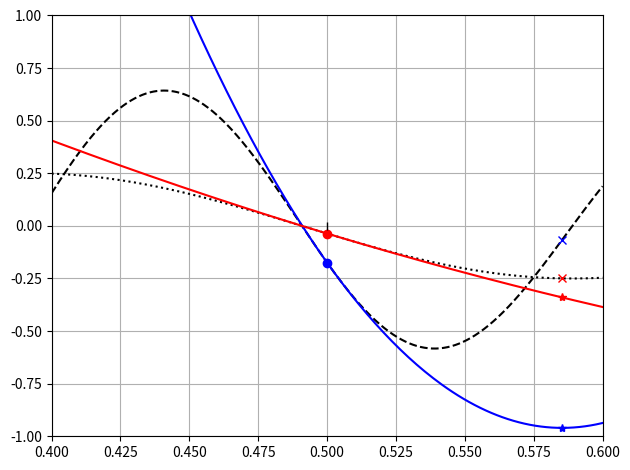
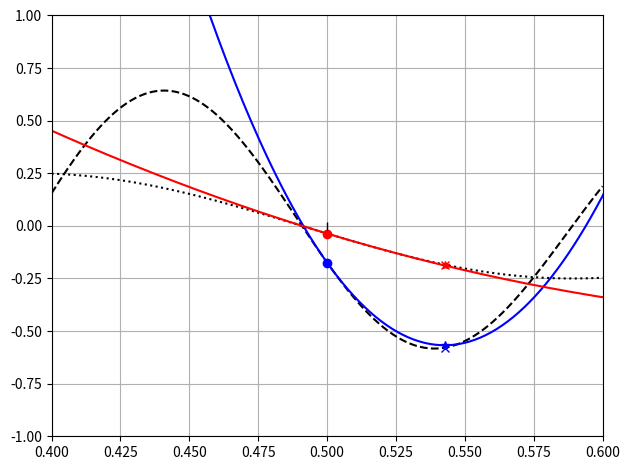
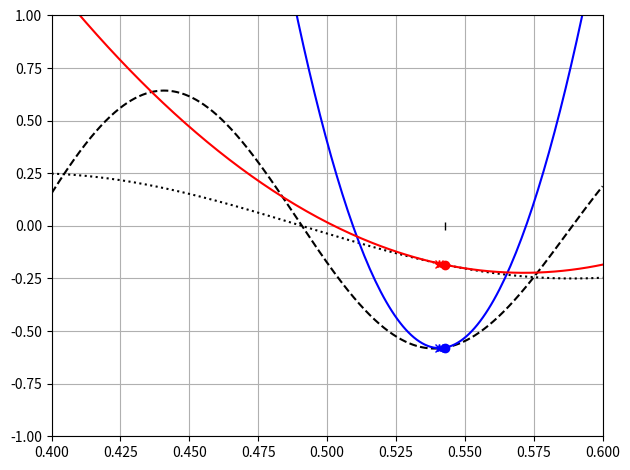
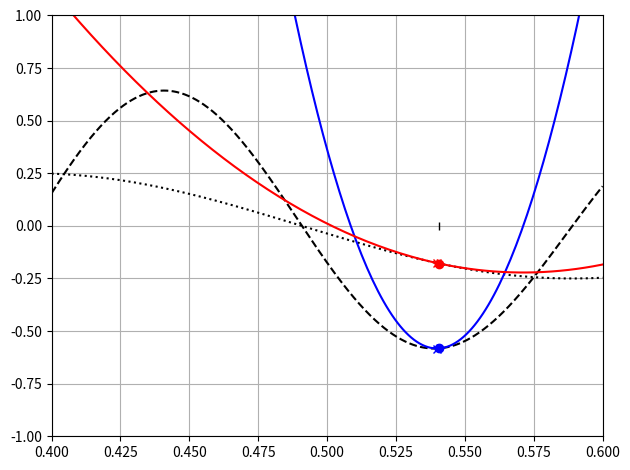
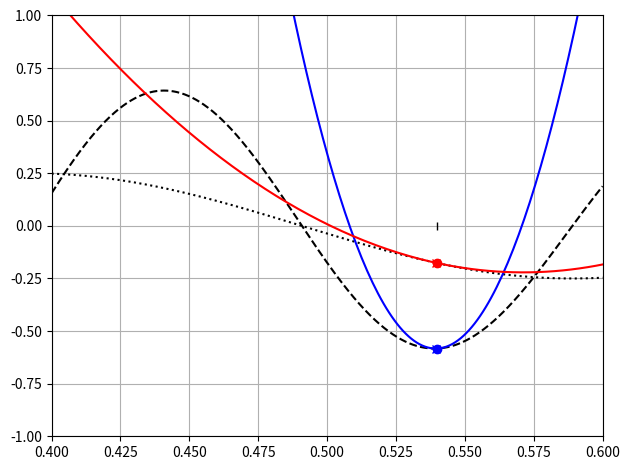
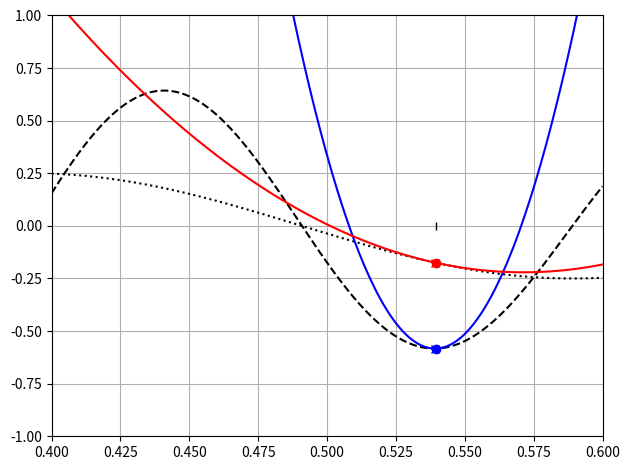
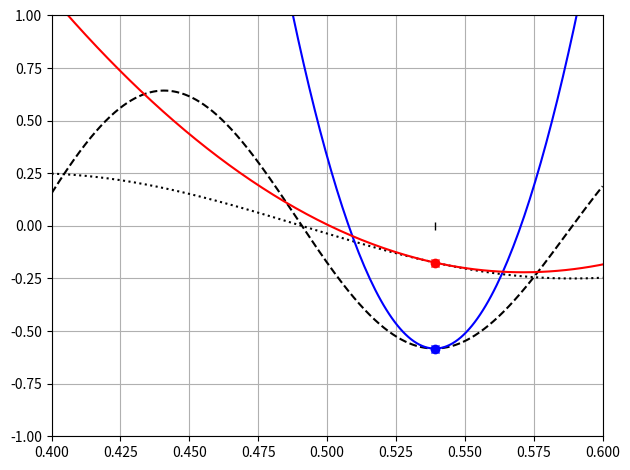
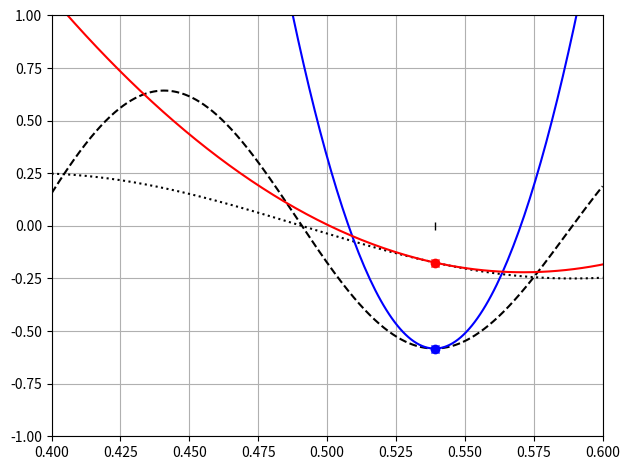
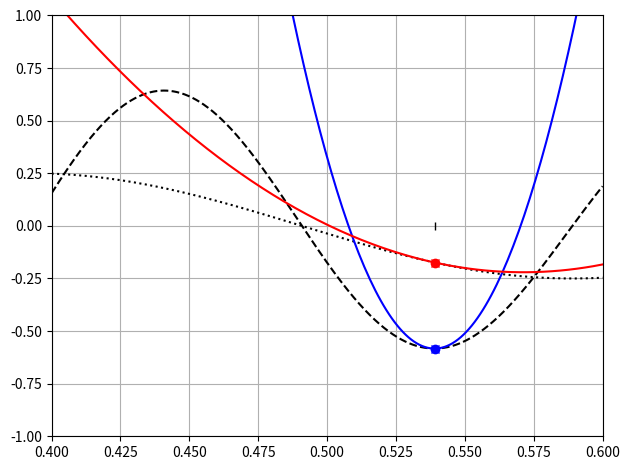
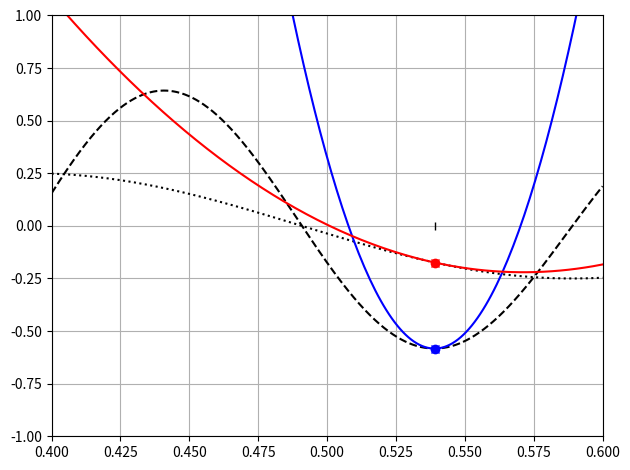
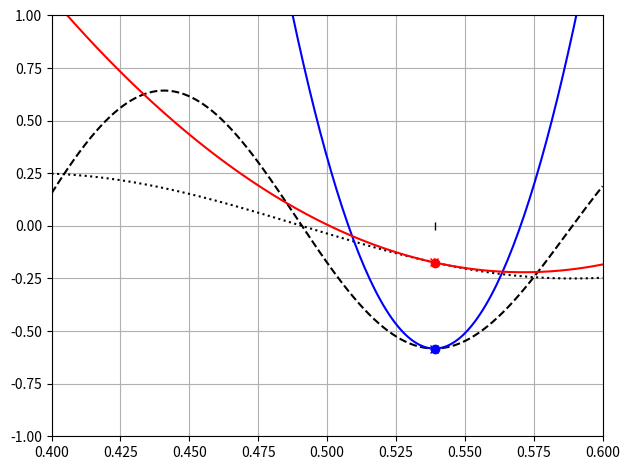
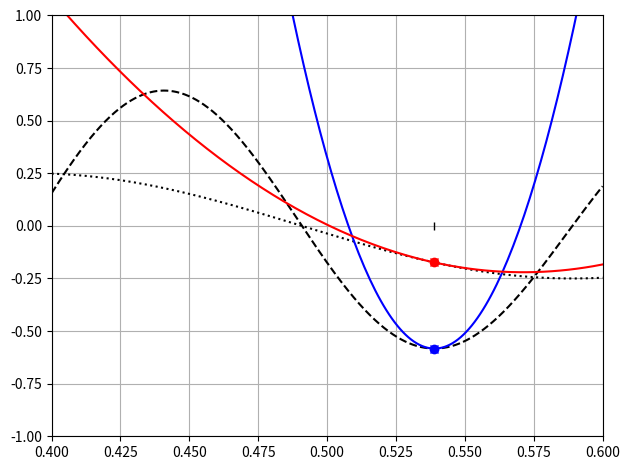
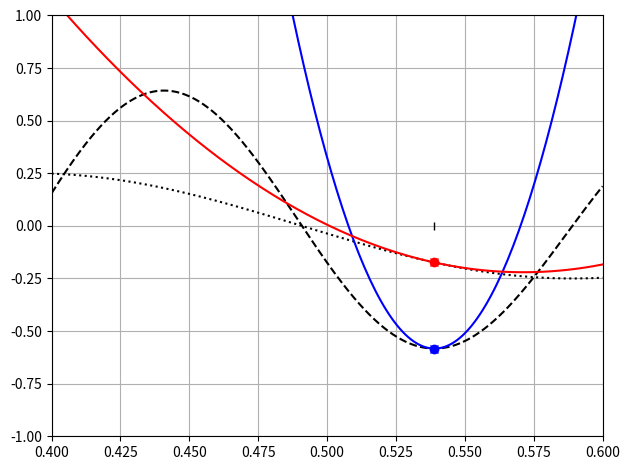
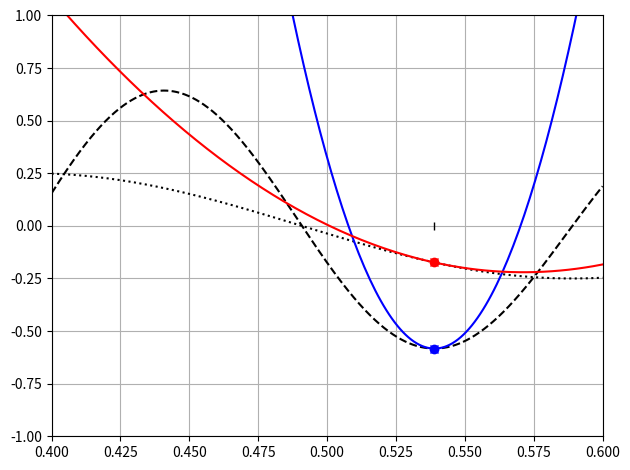

Recreate these plots in Python, in order.
#
import numpy as np
import matplotlib.pyplot as plt
#
#   objective
#
def obj(x):
#
    a = 1.
    b = 32.
    c = -1.
    f = a*np.sin(b*x)*np.exp(c*x)
    df = a*c*np.sin(b*x)*np.exp(c*x) + a*np.exp(c*x)*np.cos(b*x)*b
    ddf = a*c*b*np.cos(b*x)*np.exp(c*x) + a*c*c*np.sin(b*x)*np.exp(c*x)  + a*c*np.exp(c*x)*np.cos(b*x)*b - a*np.exp(c*x)*np.sin(b*x)*b*b
#
    return [f, df, ddf]
#
#   constraint
#
def con(x):
#
    a = 1./4.
    b = 16
#
    g = a*np.cos(b*x)
    dg = -a*b*np.sin(b*x)
    ddg = -a*b*b*np.cos(b*x)
#
    return [g, dg, ddg]
#
#   main
#
if __name__ == '__main__':
#
#   prelims
#
    x_dom = np.linspace(0.4,0.6,num=1000)
    x_app_dom = np.linspace(0,1,num=1000)
    f_dom = np.zeros_like(x_dom) 
    g_dom = np.zeros_like(x_dom) 
#
    for i in range(len(x_dom)):
        f_dom[i] = obj(x_dom[i])[0]
        g_dom[i] = con(x_dom[i])[0]
#
    x = 0.5
#
    cg = 1; cf = 1
    f_app=0.; g_app=0.
    mov=0.1
    xnew=0.
    fold=1e8
    xold=0
#
#   loop
#
    for k in range(100):
#
#       simulate       
#
        [f,df,ddf] = obj(x)
        [g,dg,ddg] = con(x)
#
#       check if feasible descent, otherwise check if approximations are conservative
#
        flg=0
        if f > fold or g > 0:
            if k>0 and f_app < f or g_app < g:
                with open('tmp_%d.tex'%(k-1),'a') as file:
                    file.write('-> not accepted\n\n')
                x=xold
                if f_app < f:
                    cf = cf*2.
                    with open('tmp_%d.tex'%(k-1),'a') as file:
                        file.write('--> objective\n\n')
                if g_app < g:
                    cg = cg*2.
                    with open('tmp_%d.tex'%(k-1),'a') as file:
                        file.write('--> constraint\n')
                [f,df,ddf] = obj(x)
                [g,dg,ddg] = con(x)
            else:
                with open('tmp_%d.tex'%(k-1),'a') as file:
                    file.write('-> accepted\n\n')
                flg=1
                cg = 1
                cf = 1
        else:
            with open('tmp_%d.tex'%(k-1),'a') as file:
                file.write('-> feasible descent\n\n')
            flg=1
#
        print(k,flg, abs(x-xold))
#
        if flg == 1 and abs(x-xold)<1e-6:
            exit()
#
        fold=f
#
#       enforce strict convexity
#
        ddf=max(ddf,1e-6)
        ddg=max(ddg,0.)
#
#       plot the approximations around the current point
#
        f_app_dom = f + (x_app_dom-x)*df + cf*0.5*ddf*(x_app_dom-x)**2.
        g_app_dom = g + (x_app_dom-x)*dg + cg*0.5*ddg*(x_app_dom-x)**2.
#
#       QPQC update
#
        lab_lo = 1e-9
        lab_up = 1e9
        while (lab_up-lab_lo)/(lab_lo+lab_up)>1e-9:
            lab=0.5*(lab_up+lab_lo)
            xdel=np.minimum(np.maximum((df+lab*dg)/(ddf*cf+lab*ddg*cg),-mov),mov)
            xnew=np.minimum(np.maximum(0.,x-xdel),1.)
            gt=g+dg*(xnew-x)+cg*ddg*(xnew-x)*(xnew-x)/2.
            if gt>0 :
                lab_lo=lab
            else:
                lab_up=lab
#
#       get the approximate function values at new point
#
        f_app = f + (xnew-x)*df + cf*0.5*ddf*(xnew-x)**2.
        g_app = g + (xnew-x)*dg + cg*0.5*ddg*(xnew-x)**2.
        [f_new,_,_] = obj(xnew)
        [g_new,_,_] = con(xnew)
#
#       plot various
#
        plt.plot(x_dom,f_dom,'k--' ,x_dom,g_dom,'k:', \
            x_app_dom,f_app_dom,'b-', x_app_dom,g_app_dom,'r-',\
            [x],[f],'bo',[x],[g],'ro', \
            [xnew], [g_app], 'r*', [xnew], [f_app], 'b*', \
            [xnew], [g_new], 'rx', [xnew], [f_new], 'bx', [x], [0], 'k|')
        plt.grid()
        ax = plt.gca()
        ax.set_xlim([0.4, 0.6])
        ax.set_ylim([-1, 1])
        txt = 'yoyo'
#
        plt.tight_layout()
#
        with open('tmp_%d.tex'%k,'w') as file:
            txt='-'*30
            file.write(txt+'\n\n')
            txt='Iteration %d'%k
            file.write(txt+'\n\n')
            txt='-'*30
            file.write(txt+'\n\n')
            txt='l = %f'%lab
            file.write(txt+'\n\n')
            txt= 'x = %f'%x
            file.write(txt+'\n\n')
            txt= 'f = %f'%f
            file.write(txt+'\n\n')
            txt= 'df = %f'%df
            file.write(txt+'\n\n')
            txt= 'ddf = %f'%ddf
            file.write(txt+'\n\n')
            txt= 'cf = %f'%cf
            file.write(txt+'\n\n')
            txt= 'g = %f'%g
            file.write(txt+'\n\n')
            txt= 'dg = %f'%dg
            file.write(txt+'\n\n')
            txt= 'ddg = %f'%ddg
            file.write(txt+'\n\n')
            txt= 'cg = %f'%cg
            file.write(txt+'\n\n')
            txt= 'xnew = %f'%xnew
            file.write(txt+'\n\n')
            txt= 'fa[xnew] = %f'%f_app
            file.write(txt+'\n\n')
            txt= 'ga[xnew] = %f'%g_app
            file.write(txt+'\n\n')
            txt= 'f[xnew] = %f'%f_new
            file.write(txt+'\n\n')
            txt= 'g[xnew] = %f'%g_new
            file.write(txt+'\n\n')
#
        plt.savefig('itr_%d.png'%k)
        plt.close()
#
#       update x
#
        xold=x
        x=xnew
#
